The GitHub repository Nectarav/Lagoon_Public_Art_V26B contains a labelled image folder "Artifact_Classification" with 6 categories: coats of arms, crosses, formelle, fragments, patere, symbols. Examples follow, each with its label.

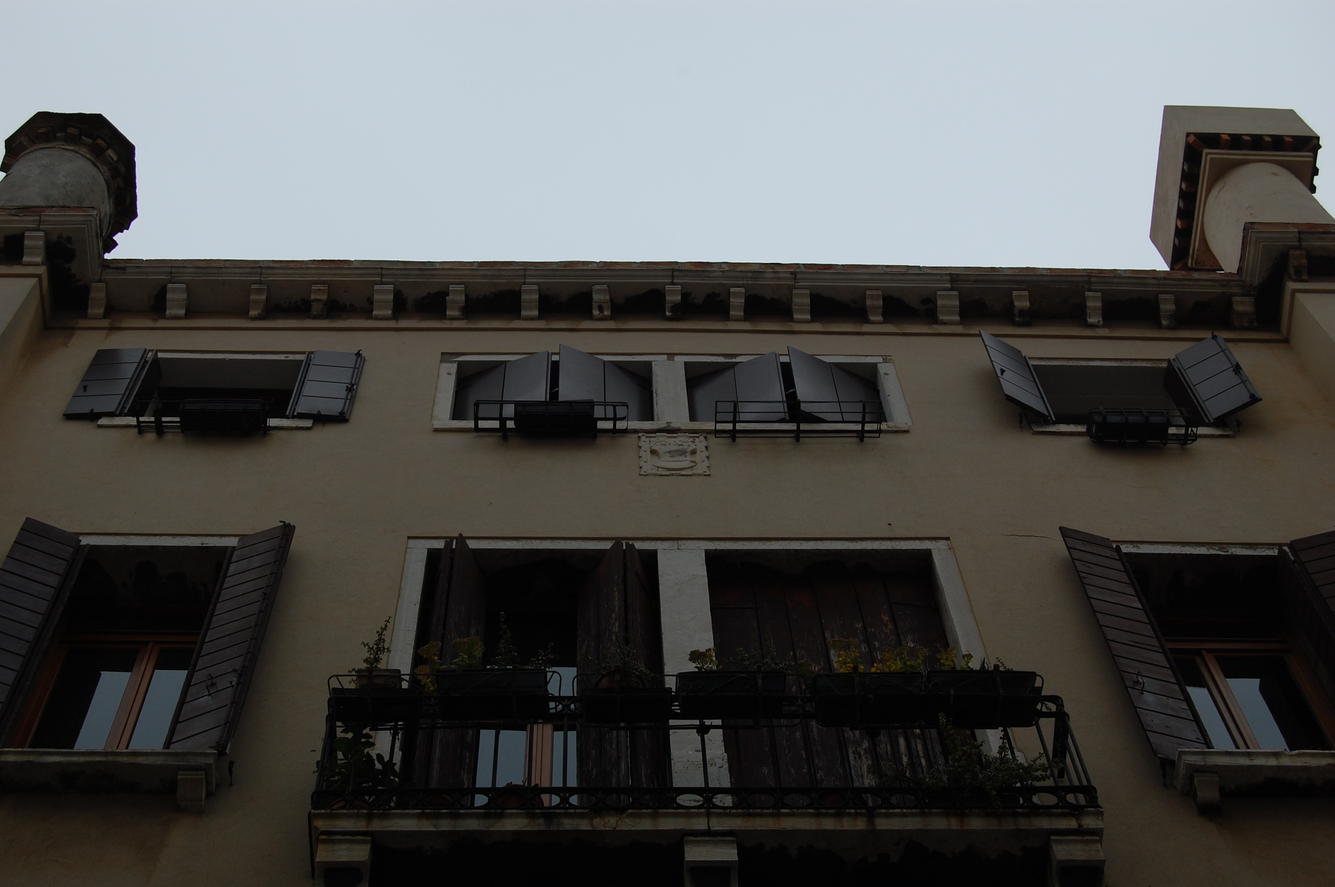
Label: coats of arms

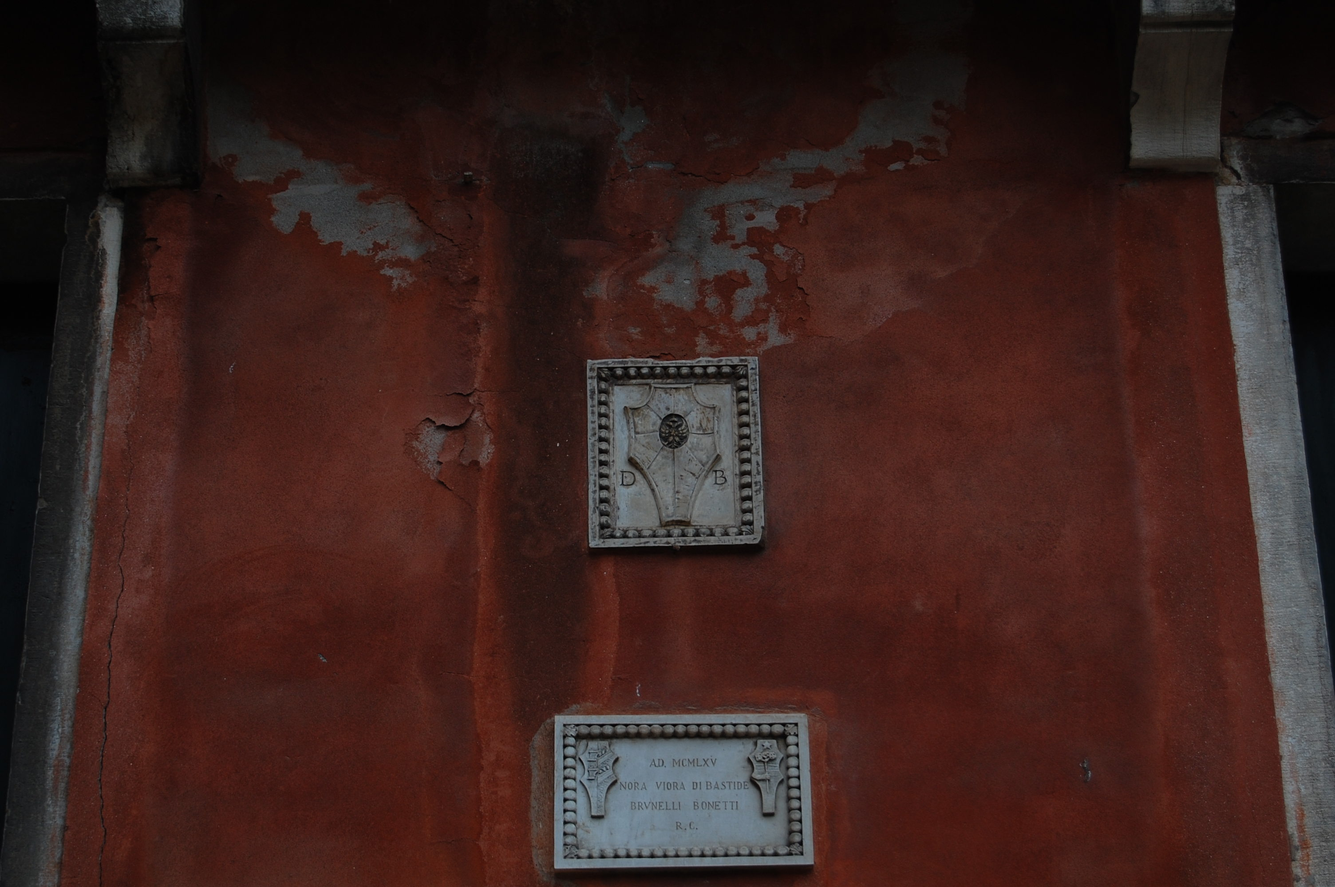
Label: coats of arms

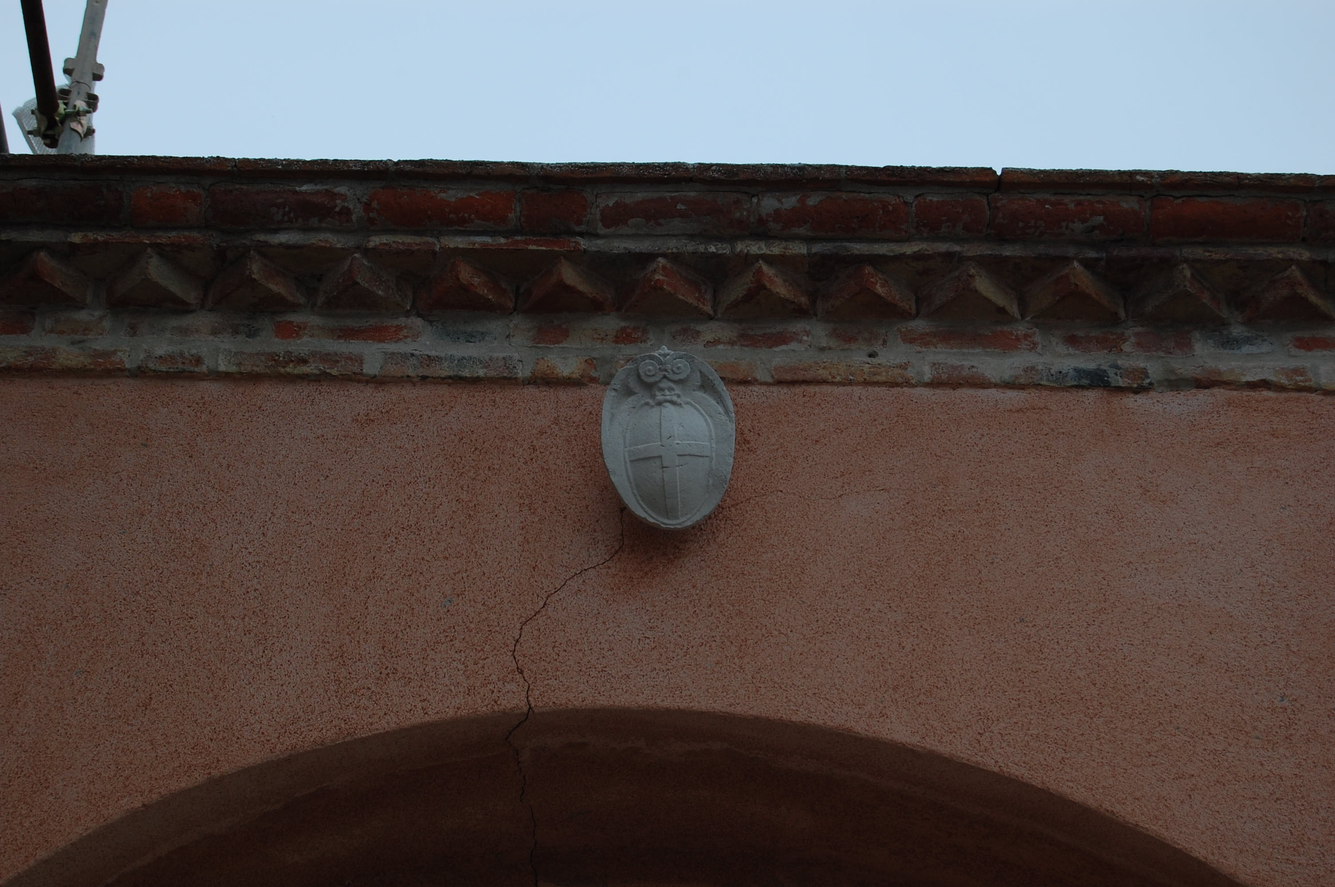
Label: coats of arms

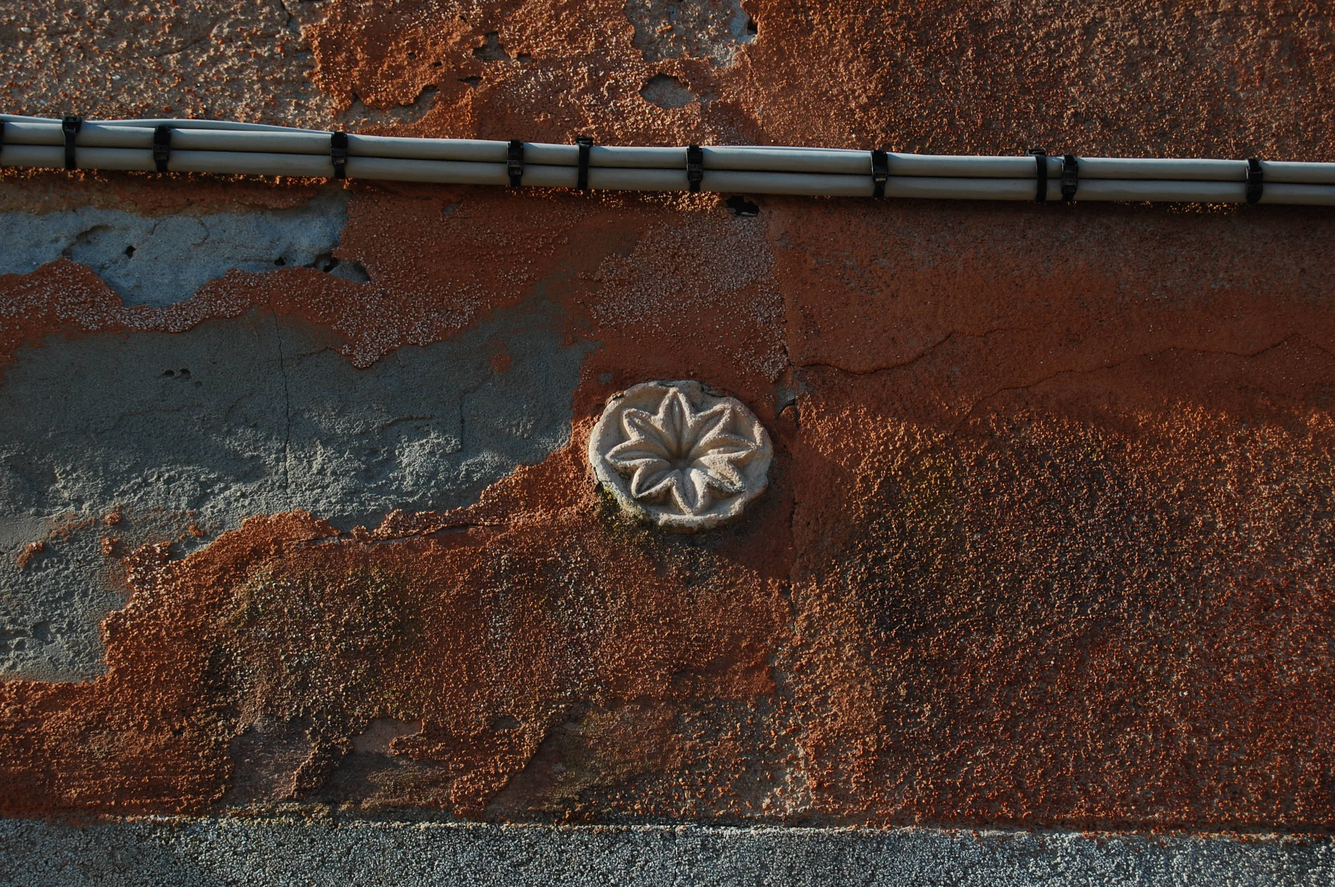
Label: fragments

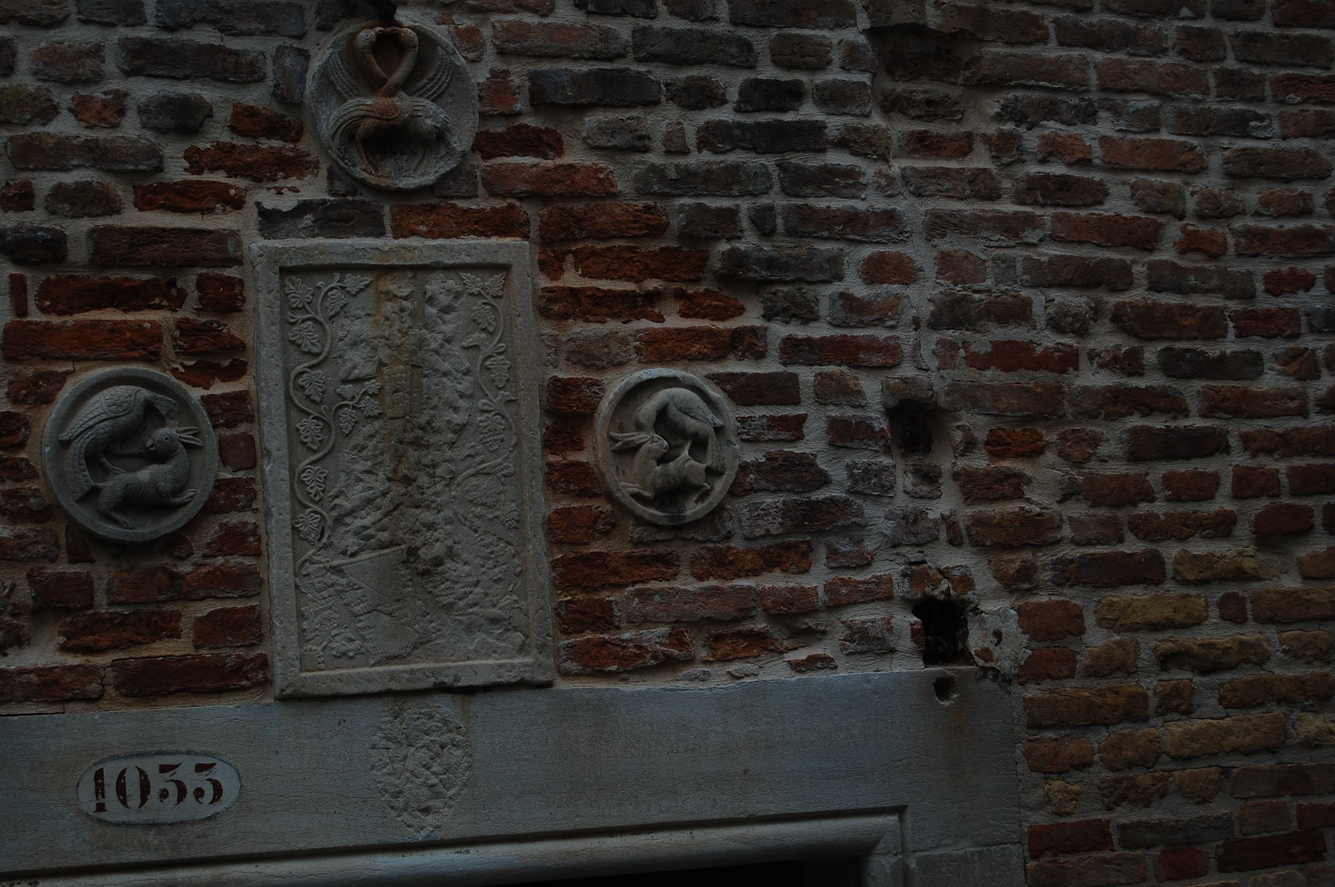
Label: patere

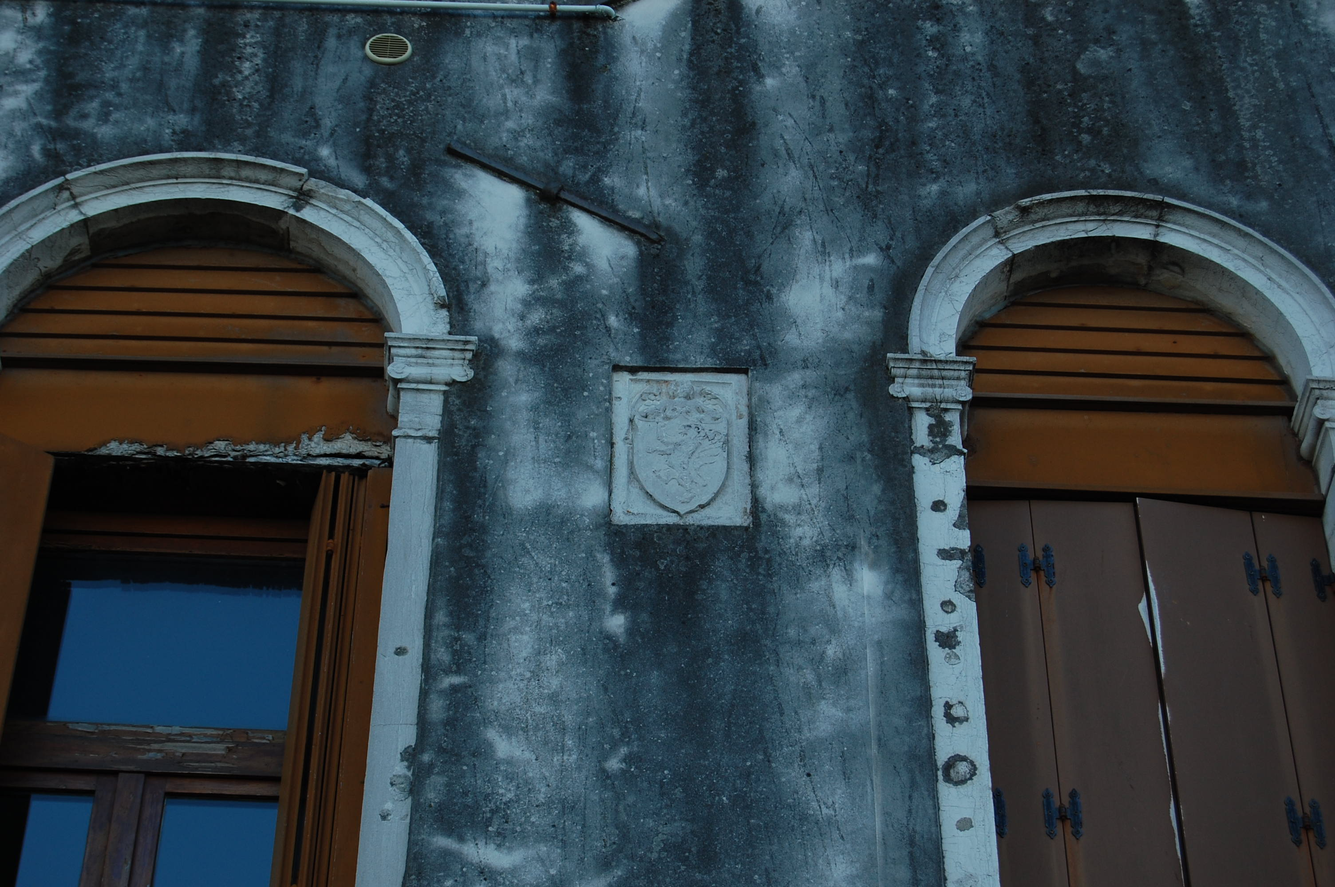
Label: coats of arms
